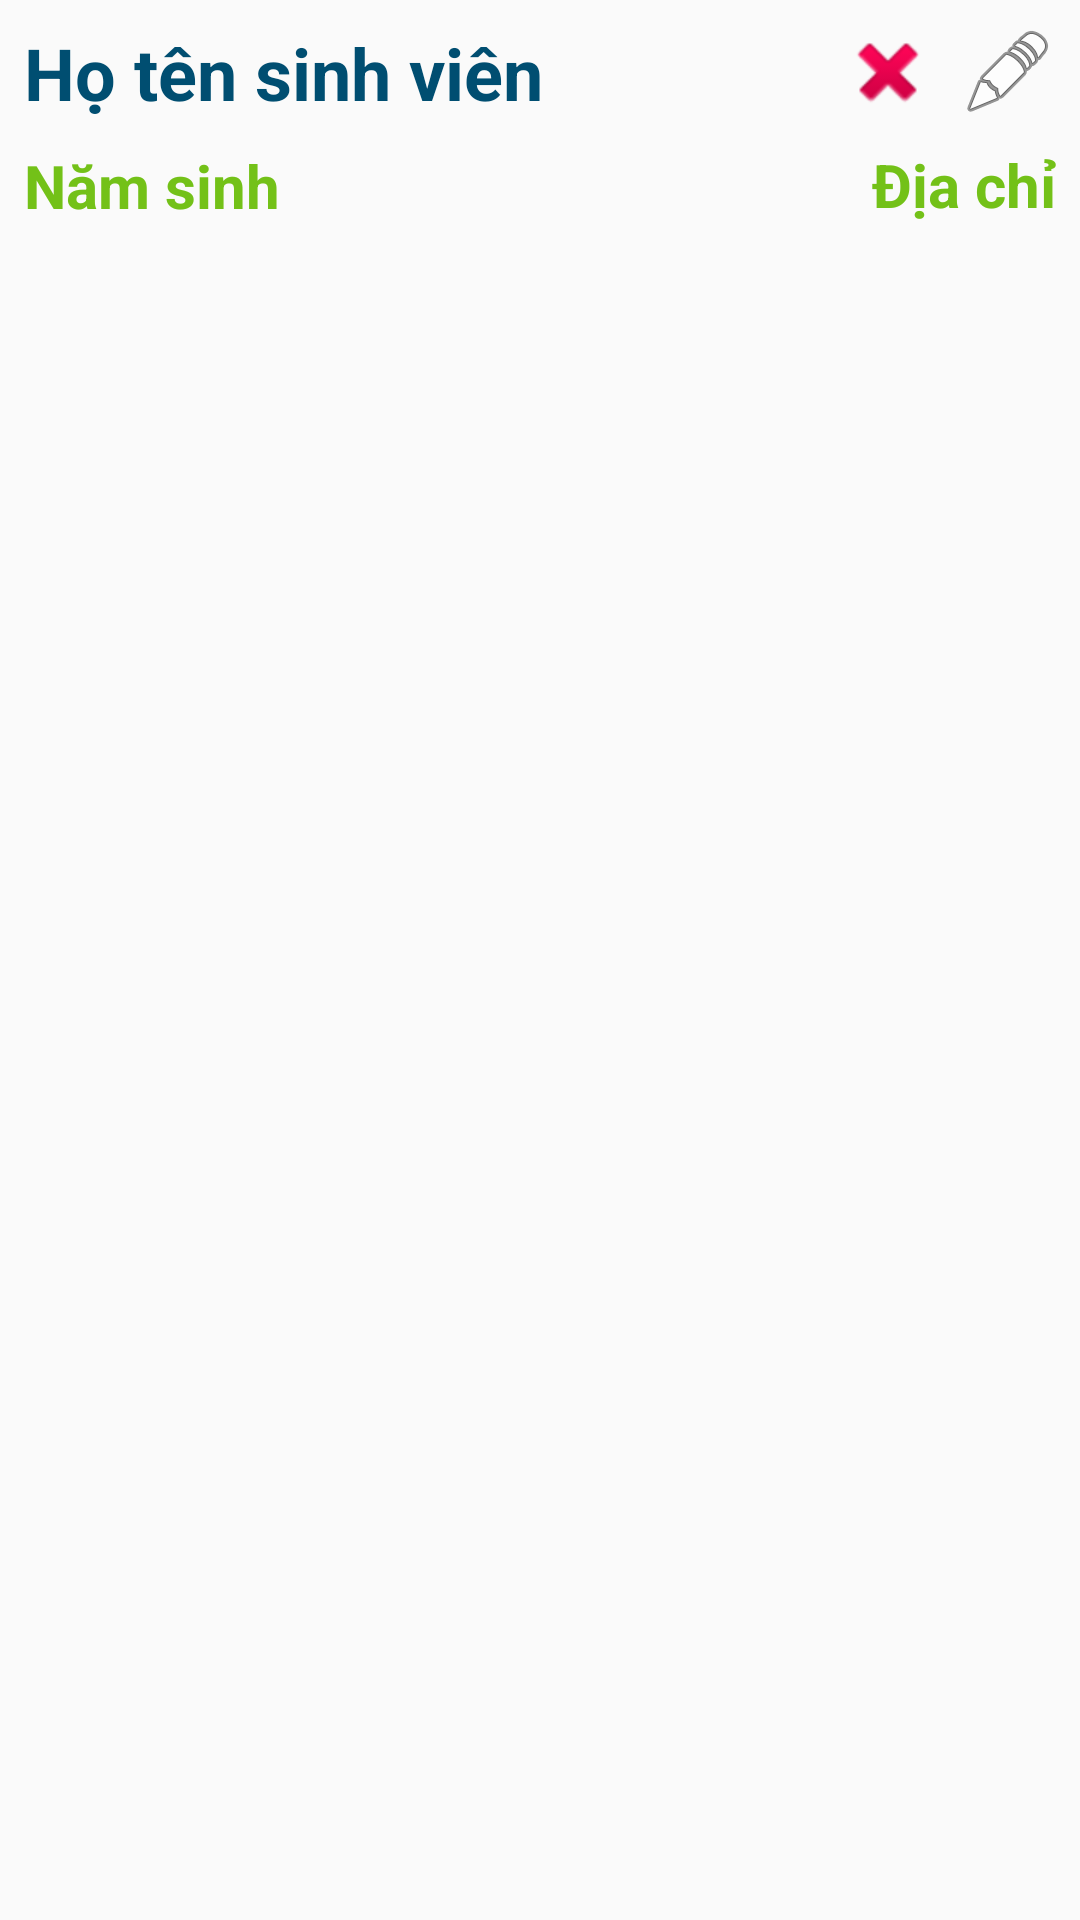

Here is an Android app screen rendered from its layout file. Give the layout XML and the strings, colors and styles it references.
<!-- AndroidManifest.xml: application theme Theme.AppCompat.DayNight.DarkActionBar -->
<!-- res/layout/dong_sinh_vien.xml -->
<?xml version="1.0" encoding="utf-8"?>
<androidx.constraintlayout.widget.ConstraintLayout xmlns:android="http://schemas.android.com/apk/res/android"
    xmlns:app="http://schemas.android.com/apk/res-auto"
    xmlns:tools="http://schemas.android.com/tools"
    android:layout_width="match_parent"
    android:layout_height="match_parent">

    <TextView
        android:id="@+id/textviewDiaChi"
        android:layout_width="wrap_content"
        android:layout_height="wrap_content"
        android:layout_marginTop="8dp"
        android:layout_marginEnd="8dp"
        android:text="Địa chỉ"
        android:textColor="#73C118"
        android:textSize="20sp"
        android:textStyle="bold"
        app:layout_constraintEnd_toEndOf="parent"
        app:layout_constraintTop_toBottomOf="@+id/imageViewEditCustom"></TextView>

    <TextView
        android:id="@+id/textviewNamSinh"
        android:layout_width="wrap_content"
        android:layout_height="wrap_content"
        android:layout_marginStart="8dp"
        android:layout_marginTop="8dp"
        android:text="Năm sinh"
        android:textColor="#73C118"
        android:textSize="20sp"
        android:textStyle="bold"
        app:layout_constraintStart_toStartOf="parent"
        app:layout_constraintTop_toBottomOf="@+id/textviewHoTenCustom"></TextView>

    <TextView
        android:id="@+id/textviewHoTenCustom"
        android:layout_width="wrap_content"
        android:layout_height="wrap_content"
        android:layout_marginStart="8dp"
        android:layout_marginTop="8dp"
        android:text="Họ tên sinh viên"
        android:textColor="#004E71"
        android:textSize="24sp"
        android:textStyle="bold"
        app:layout_constraintStart_toStartOf="parent"
        app:layout_constraintTop_toTopOf="parent"></TextView>

    <ImageView
        android:id="@+id/imageViewEditCustom"
        android:layout_width="wrap_content"
        android:layout_height="wrap_content"
        android:layout_marginTop="8dp"
        android:layout_marginEnd="8dp"
        app:layout_constraintEnd_toEndOf="parent"
        app:layout_constraintTop_toTopOf="parent"
        app:srcCompat="@android:drawable/ic_menu_edit" />

    <ImageView
        android:id="@+id/imageViewDeleteCustum"
        android:layout_width="wrap_content"
        android:layout_height="wrap_content"
        android:layout_marginEnd="8dp"
        app:layout_constraintBottom_toTopOf="@+id/textviewDiaChi"
        app:layout_constraintEnd_toStartOf="@+id/imageViewEditCustom"
        app:layout_constraintTop_toTopOf="parent"
        app:srcCompat="@android:drawable/ic_delete" />

</androidx.constraintlayout.widget.ConstraintLayout>
<!-- resources referenced by this layout -->
<resources>

</resources>
